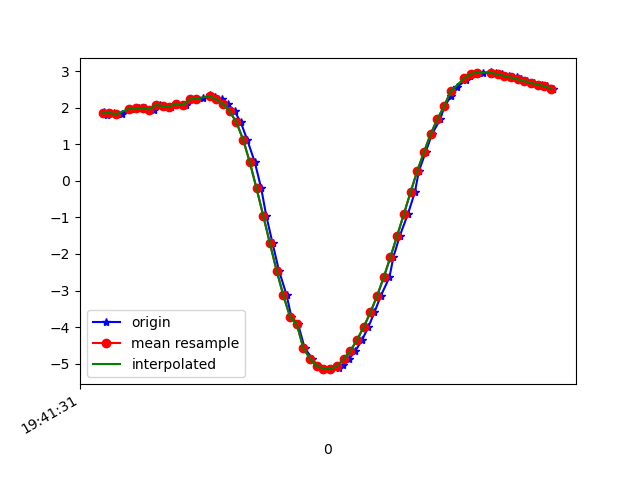

The table this chart was drawn from, first rows:
1617738091344, 433727978437834, 1.8905319, -4.0672517, 8.713403
1617738091354, 433727997668604, 1.807, -4.1, 8.716
1617738091374, 433728016899374, 1.859, -4.04, 8.733
1617738091399, 433728036130144, 1.824, -4.025, 8.747
1617738091420, 433728055360914, 1.972, -4.019, 8.718
1617738091434, 433728074591684, 1.976, -3.967, 8.741
1617738091448, 433728093822454, 1.987, -4.061, 8.695
1617738091467, 433728113053224, 1.996, -3.986, 8.727
1617738091493, 433728132283994, 1.95, -3.975, 8.743
1617738091513, 433728151514764, 2.079, -3.965, 8.717
1617738091524, 433728170745534, 2.049, -3.922, 8.744
1617738091544, 433728189976304, 2.034, -3.859, 8.776
1617738091563, 433728209207074, 2.112, -3.967, 8.709
1617738091589, 433728228437844, 2.076, -3.958, 8.721
1617738091601, 433728247668614, 2.23, -4.03, 8.65
1617738091620, 433728266899384, 2.241, -4.019, 8.653
1617738091639, 433728286130154, 2.262, -4.211, 8.555
1617738091661, 433728305360924, 2.34, -4.227, 8.526
1617738091676, 433728324591694, 2.298, -4.256, 8.523
1617738091696, 433728343822464, 2.229, -4.304, 8.517
1617738091714, 433728363053234, 2.102, -4.428, 8.486
1617738091735, 433728382284004, 1.901, -4.664, 8.407
1617738091753, 433728401514774, 1.599, -4.952, 8.304
1617738091772, 433728420745544, 1.129, -5.188, 8.237
1617738091795, 433728439976314, 0.506, -5.364, 8.186
1617738091814, 433728459207084, -0.205, -5.518, 8.096
1617738091829, 433728478437854, -0.9507, -5.733, 7.891
1617738091848, 433728497795699, -1.711, -5.983, 7.571
1617738091867, 433728517026469, -2.455, -6.145, 7.229
1617738091890, 433728536257239, -3.131, -6.19, 6.923
1617738091904, 433728555488009, -3.718, -6.228, 6.59
1617738091924, 433728574718779, -3.917, -6.071, 6.621
1617738091944, 433728593949549, -4.582, -6.406, 5.832
1617738091967, 433728613180319, -4.867, -6.433, 5.564
1617738091981, 433728632411089, -5.06, -6.419, 5.406
1617738092000, 433728651641859, -5.143, -6.38, 5.374
1617738092023, 433728670872629, -5.152, -6.25, 5.516
1617738092046, 433728690103399, -5.109, -6.057, 5.766
1617738092058, 433728709334169, -5.03, -5.888, 6.006
1617738092076, 433728728564939, -4.881, -5.812, 6.2
1617738092095, 433728747795709, -4.655, -5.786, 6.395
1617738092115, 433728767026479, -4.355, -5.727, 6.654
1617738092134, 433728786257249, -4.001, -5.599, 6.978
1617738092152, 433728805488019, -3.602, -5.405, 7.339
1617738092171, 433728824718789, -3.15, -5.182, 7.698
1617738092197, 433728843949559, -2.638, -4.992, 8.01
1617738092209, 433728863180329, -2.082, -4.866, 8.248
1617738092228, 433728882411099, -1.502, -4.818, 8.401
1617738092252, 433728901641869, -0.9126, -4.834, 8.476
1617738092273, 433728920872639, -0.312, -4.871, 8.498
1617738092285, 433728940103409, 0.2676, -4.881, 8.494
1617738092305, 433728959334179, 0.7805, -5.506, 8.07
1617738092324, 433728978564949, 1.28, -4.816, 8.438
1617738092349, 433728997795719, 1.687, -4.764, 8.396
1617738092361, 433729017026489, 2.035, -4.804, 8.295
1617738092382, 433729036257259, 2.332, -4.848, 8.191
1617738092399, 433729055488029, 2.574, -4.891, 8.093
1617738092425, 433729074718799, 2.749, -4.931, 8.011
1617738092438, 433729093949569, 2.859, -4.949, 7.961
1617738092457, 433729113180339, 2.925, -4.931, 7.948
1617738092477, 433729132411109, 2.961, -4.881, 7.966
... 11 more rows
